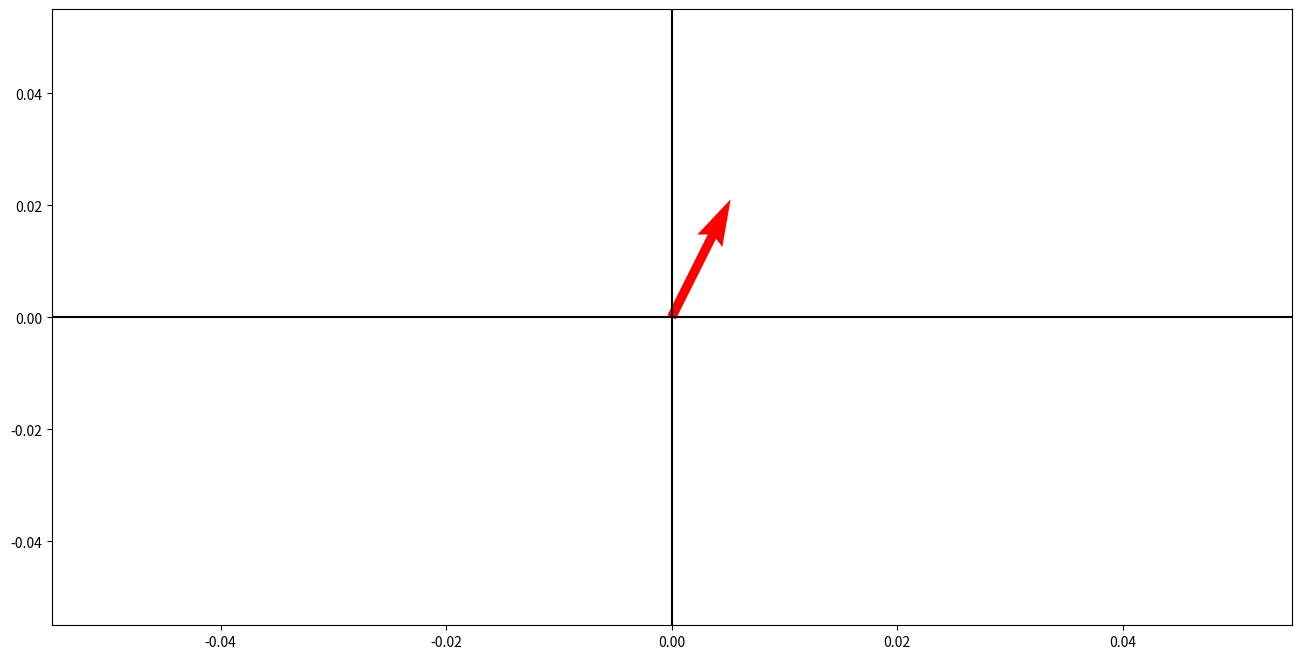
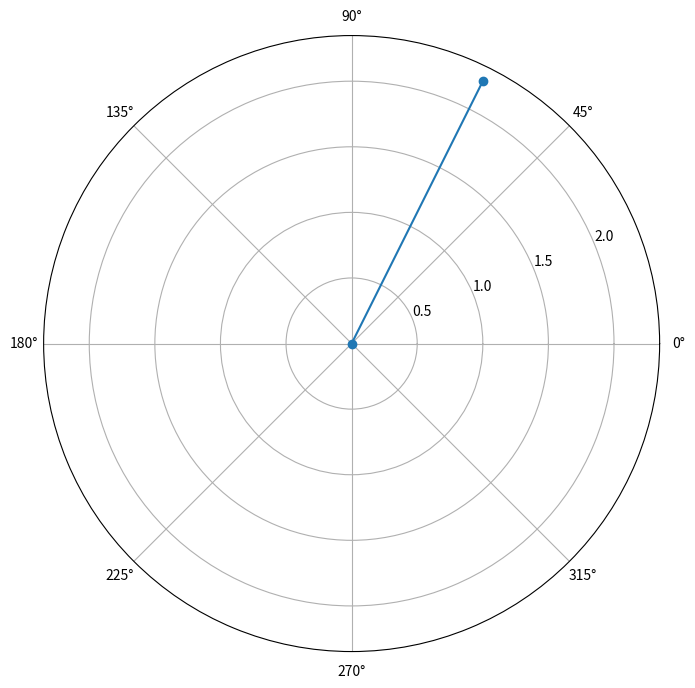
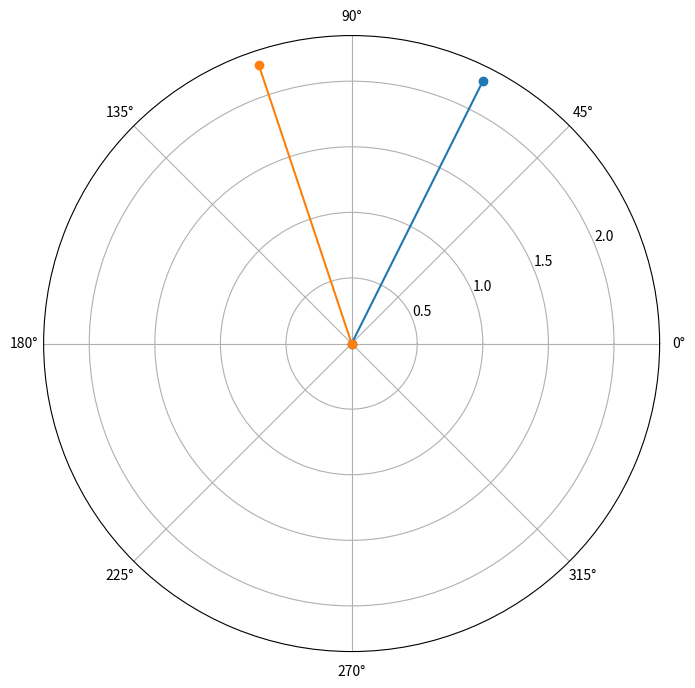
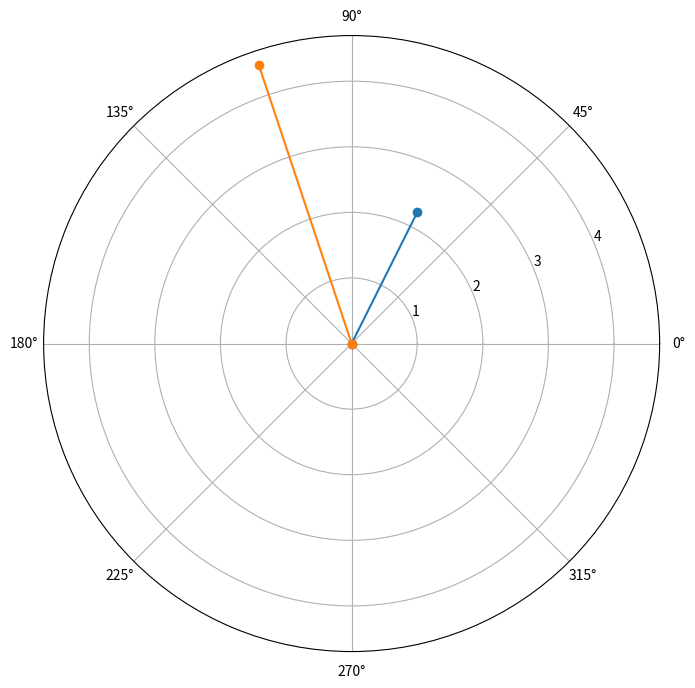

The matplotlib source for these figures, in order:
import matplotlib.pyplot as plt
import numpy as np # Not really needed at this moment
import cmath

%matplotlib inline

c = 1 + 2j # Let's start with this
print("El número complejo original Re{%d} Im{%d} y Longitud : %f" % (c.real, c.imag, abs(c)))

fig = plt.figure(figsize=(16, 8))
origin = [0], [0]
plt.quiver(*origin, c.real, c.imag, color=['r','b','g'], scale=21)
plt.axhline(0, color='black')
plt.axvline(0, color='black')
plt.show()

fig = plt.figure(figsize=(16,8))
plt.polar([0, cmath.phase(c)],[0, abs(c)],marker='o')
plt.show()

# Proving euler identity in Python (fun activity)
import math
print ((math.e**(math.pi*1j)).real + 1)

def rotate(number, degree):
    n = number
    return (math.e**(math.radians(degree)*1j)) * n

c2 = rotate(c, 45)

fig = plt.figure(figsize=(16,8))
cs = c, c2
for c in cs:
    plt.polar([0, cmath.phase(c)],[0, abs(c)],marker='o')

def scale(number, scale):
    n = number
    return n * scale

c3 = rotate(scale(1+2j, 2), 45)
print("Después de la operación Re{%d}, Im{%d} y longitud : %f" % (c3.real, c3.imag, abs(c3)))

fig = plt.figure(figsize=(16,8))
cs = 1+2j, c3
for c in cs:
    plt.polar([0, cmath.phase(c)],[0, abs(c)],marker='o')

